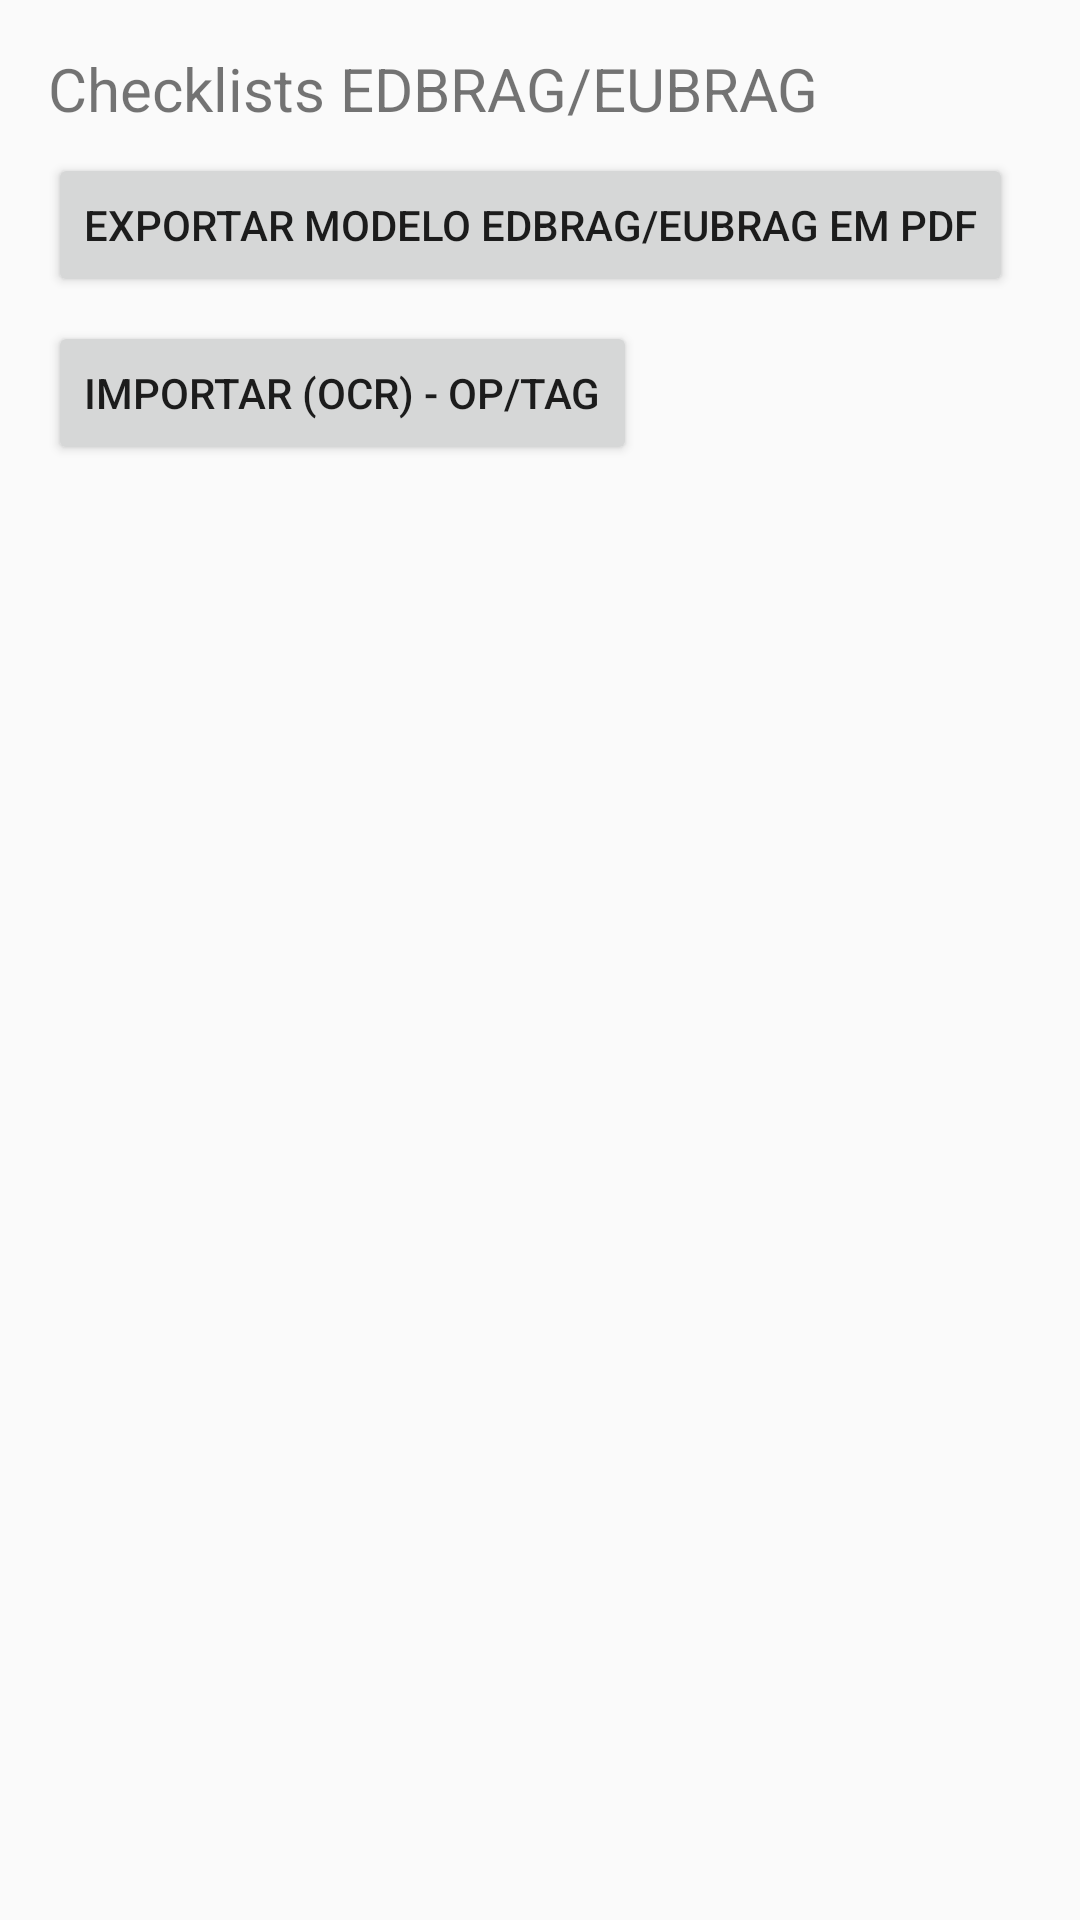

The Android layout XML behind this screen, and the referenced resources:
<!-- AndroidManifest.xml: activity theme Theme.Checklistjson -->
<!-- res/layout/activity_edbrag_menu.xml -->
<?xml version="1.0" encoding="utf-8"?>
<LinearLayout xmlns:android="http://schemas.android.com/apk/res/android"
    android:orientation="vertical"
    android:padding="16dp"
    android:layout_width="match_parent"
    android:layout_height="match_parent">

    <TextView
        android:id="@+id/tvEdbragTitulo"
        android:layout_width="match_parent"
        android:layout_height="wrap_content"
        android:text="Checklists EDBRAG/EUBRAG"
        android:textSize="20sp"
        android:paddingBottom="8dp" />

    <Button
        android:id="@+id/btnExportarModeloEdbrag"
        android:layout_width="wrap_content"
        android:layout_height="wrap_content"
        android:text="Exportar modelo EDBRAG/EUBRAG em PDF"
        android:layout_marginBottom="8dp" />

    <Button
        android:id="@+id/btnImportarOcrEdbrag"
        android:layout_width="wrap_content"
        android:layout_height="wrap_content"
        android:text="Importar (OCR) - OP/TAG"
        android:layout_marginBottom="8dp" />

    <ListView
        android:id="@+id/listViewEdbrag"
        android:layout_width="match_parent"
        android:layout_height="0dp"
        android:layout_weight="1" />

</LinearLayout>
<!-- resources referenced by this layout -->
<resources>
  <style name="Theme.Checklistjson" parent="Theme.AppCompat.Light.NoActionBar" />
</resources>
